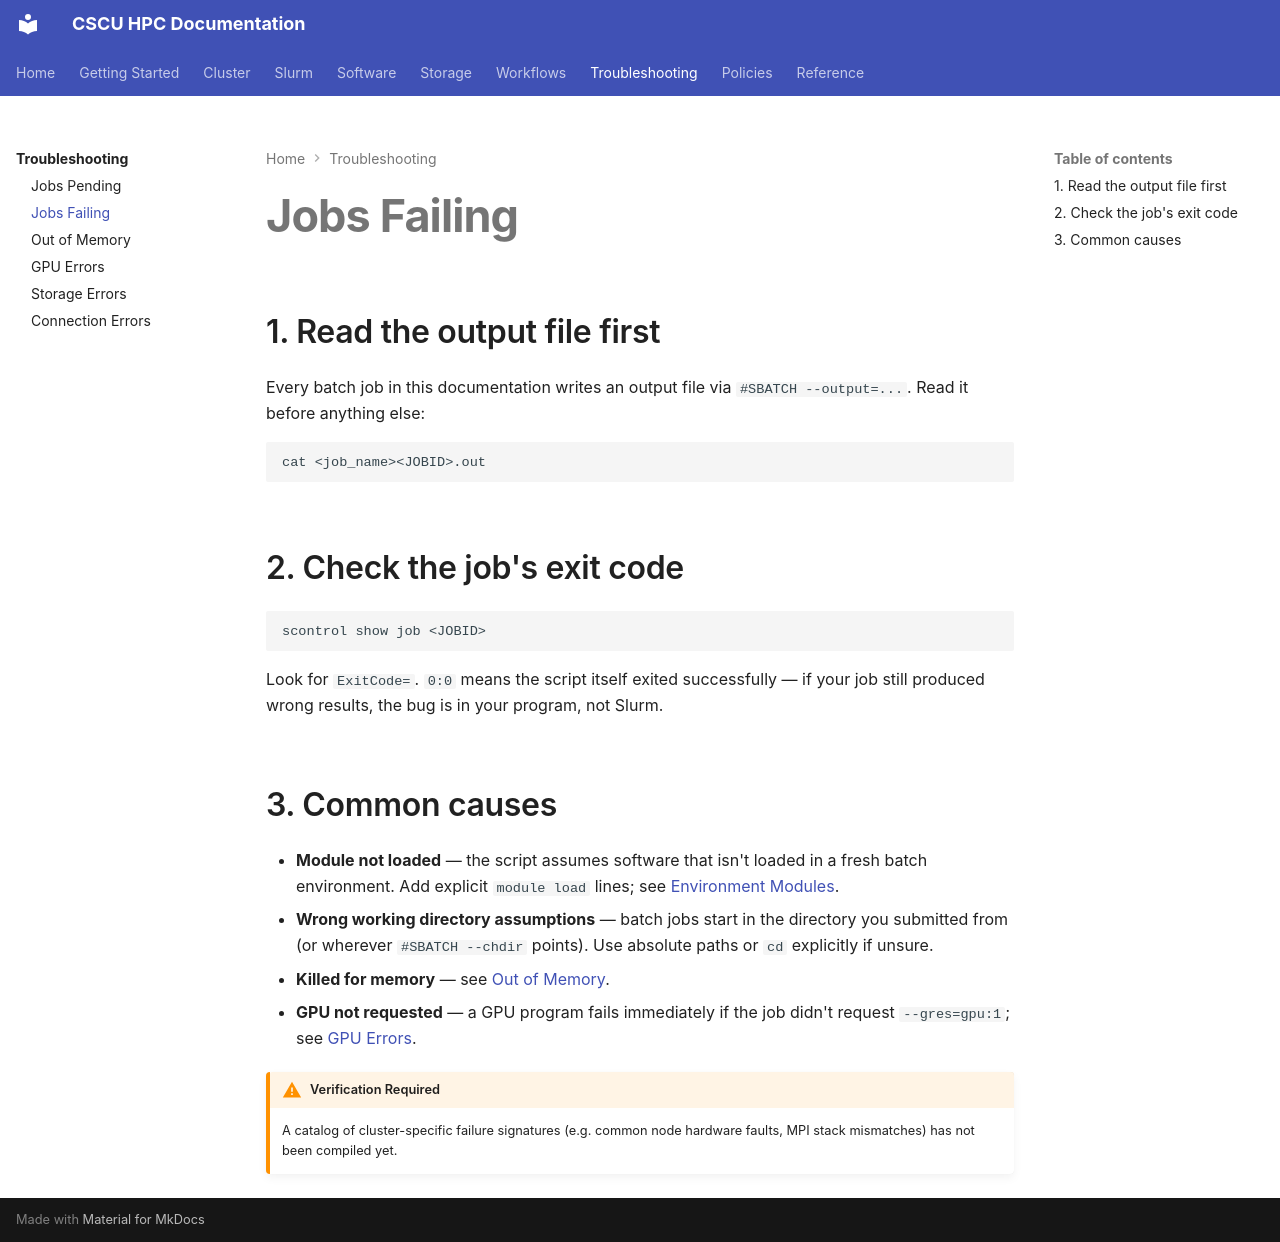

repository: Center-for-Quantum-and-Nanotechnology/HPC_Documentation · page: troubleshooting/jobs-failing/index.html · generator: mkdocs

# Jobs Failing

## 1. Read the output file first

Every batch job in this documentation writes an output file via
`#SBATCH --output=...`. Read it before anything else:

```bash
cat <job_name><JOBID>.out
```

## 2. Check the job's exit code

```bash
scontrol show job <JOBID>
```

Look for `ExitCode=`. `0:0` means the script itself exited successfully —
if your job still produced wrong results, the bug is in your program, not
Slurm.

## 3. Common causes

- **Module not loaded** — the script assumes software that isn't loaded
  in a fresh batch environment. Add explicit `module load` lines; see
  [Environment Modules](../software/modules.md).
- **Wrong working directory assumptions** — batch jobs start in the
  directory you submitted from (or wherever `#SBATCH --chdir` points).
  Use absolute paths or `cd` explicitly if unsure.
- **Killed for memory** — see [Out of Memory](out-of-memory.md).
- **GPU not requested** — a GPU program fails immediately if the job
  didn't request `--gres=gpu:1`; see [GPU Errors](gpu-errors.md).

!!! warning "Verification Required"
    A catalog of cluster-specific failure signatures (e.g. common node
    hardware faults, MPI stack mismatches) has not been compiled yet.
